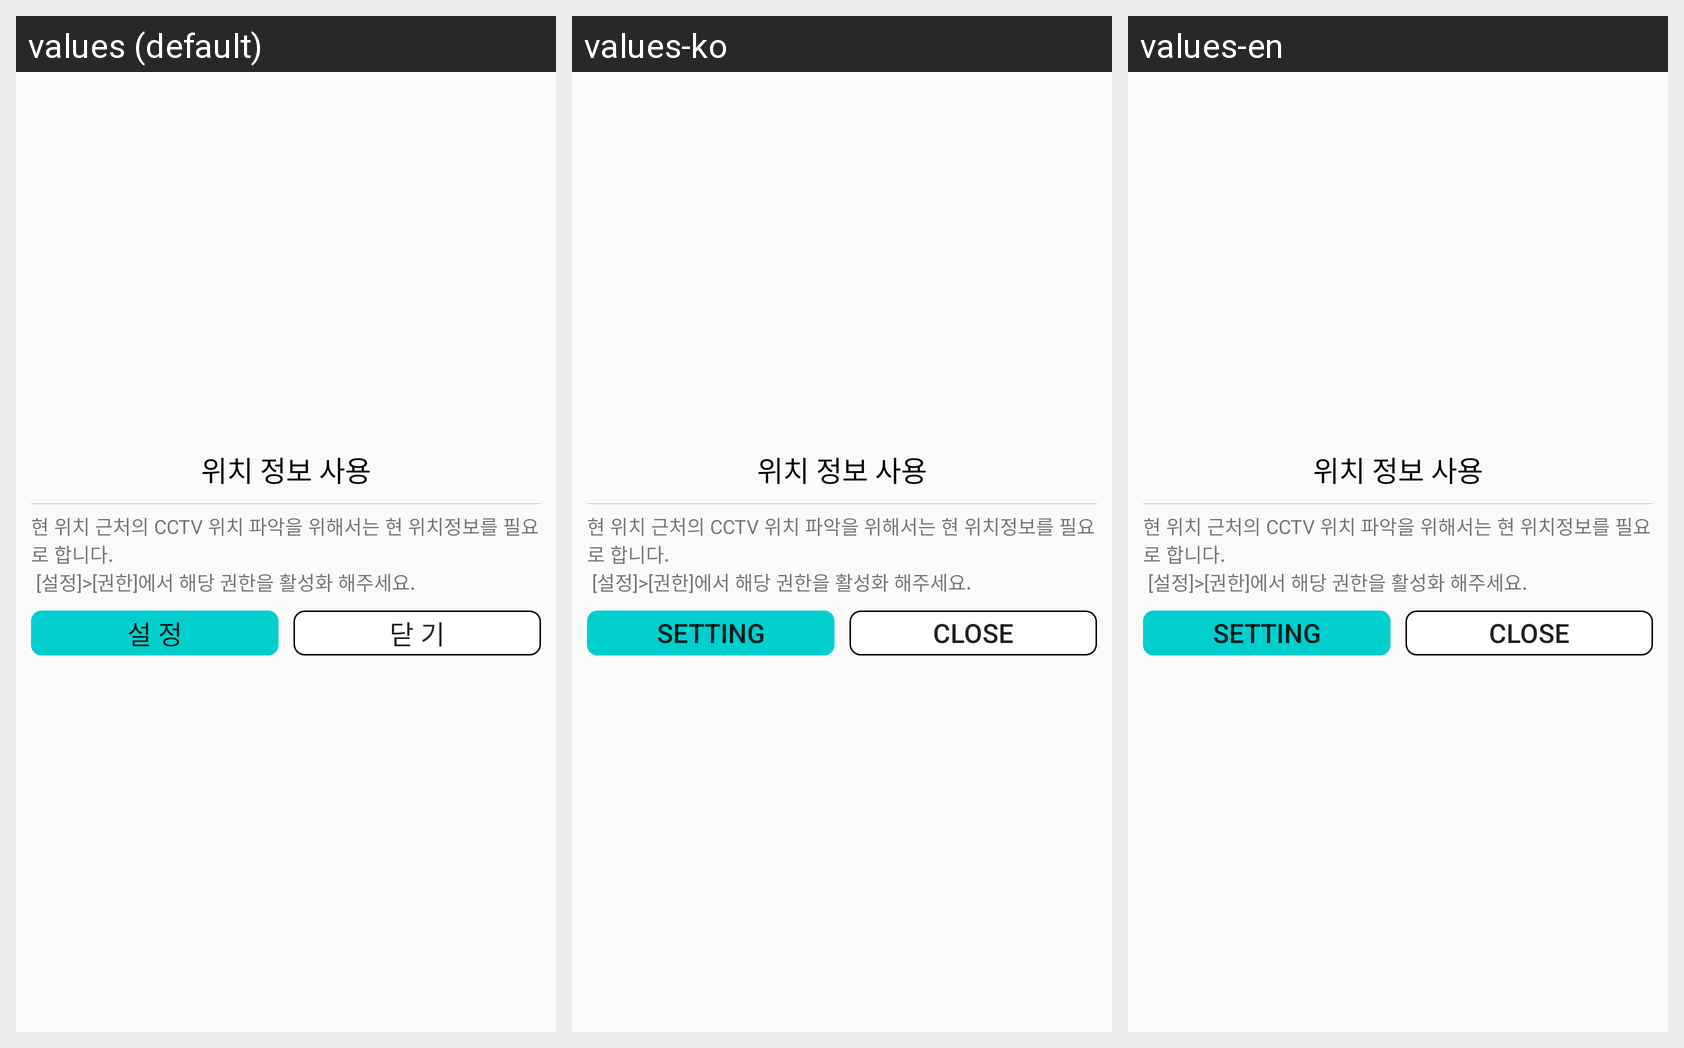

For this localized Android screen grid, give each drawn string resource with its value in every locale shown.
Android screen res/layout/redialog_agreement_layout.xml rendered under 3 locales, left to right: values (default), values-ko, values-en. Device: Nexus 5 (rendered at 1080×1920; each locale shown at half size, 540×960, under a caption strip naming it); theme AppTheme.
Strings drawn on this screen, with the default value and each locale's value (text and hints the layout hard-codes, and strings that could not be matched under every locale, appear in the picture but are not listed):

agreement_header
  values: 위치 정보 사용
  values-ko: 위치 정보 사용
  values-en: 위치 정보 사용

permission_reason_explaination
  values: 현 위치 근처의 CCTV 위치 파악을 위해서는 현 위치정보를 필요로 합니다.
       [설정]>[권한]에서 해당 권한을 활성화 해주세요.
  values-ko: 현 위치 근처의 CCTV 위치 파악을 위해서는 현 위치정보를 필요로 합니다.
       [설정]>[권한]에서 해당 권한을 활성화 해주세요.
  values-en: 현 위치 근처의 CCTV 위치 파악을 위해서는 현 위치정보를 필요로 합니다.
       [설정]>[권한]에서 해당 권한을 활성화 해주세요.

permission_btn_setting
  values: 설 정
  values-ko: Setting
  values-en: Setting

permission_btn_close
  values: 닫 기
  values-ko: Close
  values-en: Close
